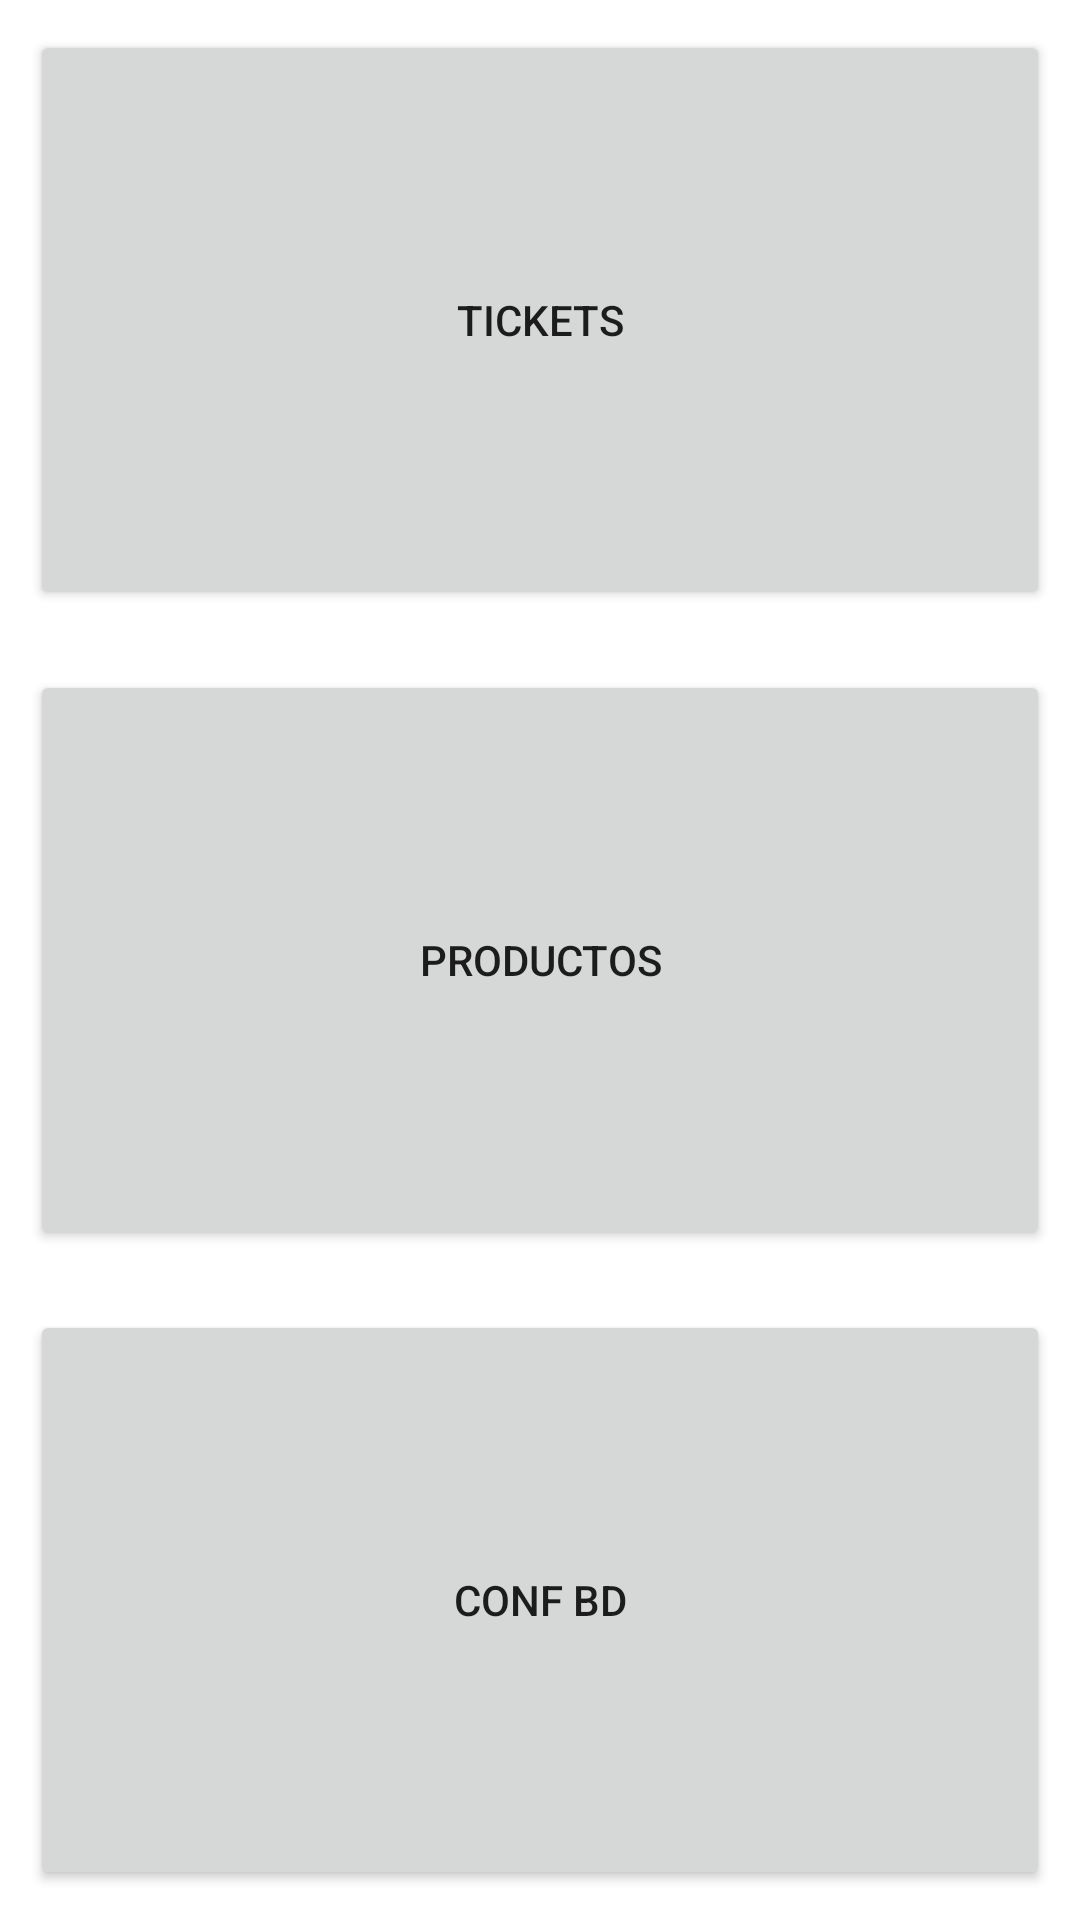

Reconstruct the res/layout file that produces this screen, plus the resources it refers to.
<!-- AndroidManifest.xml: application theme Theme.ProyectoUnidad1Equipo3 -->
<!-- res/layout/activity_main.xml -->
<LinearLayout xmlns:android="http://schemas.android.com/apk/res/android"
    xmlns:tools="http://schemas.android.com/tools"
    android:layout_width="match_parent"
    android:layout_height="match_parent"
    android:orientation="vertical"
    tools:context=".MainActivity"
    >



    <LinearLayout
        android:layout_width="match_parent"
        android:layout_weight="3"
        android:orientation="vertical"
        android:layout_height="0dp">





        <LinearLayout
            android:layout_width="match_parent"
            android:layout_height="0dp"
            android:layout_weight="2"
            android:orientation="horizontal" >

            <Button
                android:id="@+id/btnTickets"
                android:layout_width="0dp"
                android:layout_height="match_parent"
                android:layout_weight="1"
                android:text="Tickets"
                android:layout_margin="10dp"
                android:padding="10dp"/>

        </LinearLayout>

        <LinearLayout
            android:layout_width="match_parent"
            android:layout_height="0dp"
            android:layout_weight="2"
            android:orientation="horizontal" >

            <Button
                android:id="@+id/btnProductos"
                android:layout_width="0dp"
                android:layout_height="match_parent"
                android:layout_weight="1"
                android:text="Productos"
                android:layout_margin="10dp"
                android:padding="10dp"/>

        </LinearLayout>

        <LinearLayout
            android:layout_width="match_parent"
            android:layout_height="0dp"
            android:layout_weight="2"
            android:orientation="horizontal" >

            <Button
                android:id="@+id/btnImportar"
                android:layout_width="0dp"
                android:layout_height="match_parent"
                android:layout_weight="1"
                android:text="Conf BD"
                android:layout_margin="10dp"
                android:padding="10dp"/>

        </LinearLayout>


    </LinearLayout>







</LinearLayout>
<!-- resources referenced by this layout -->
<resources>
  <style name="Theme.ProyectoUnidad1Equipo3" parent="Theme.MaterialComponents.DayNight.DarkActionBar">
          
          <item name="colorPrimary">@color/purple_500</item>
          <item name="colorPrimaryVariant">@color/purple_700</item>
          <item name="colorOnPrimary">@color/white</item>
          
          <item name="colorSecondary">@color/teal_200</item>
          <item name="colorSecondaryVariant">@color/teal_700</item>
          <item name="colorOnSecondary">@color/black</item>
          
          <item name="android:statusBarColor" tools:targetApi="l">?attr/colorPrimaryVariant</item>
          
      </style>
  <!-- not gathered from this repository: default colours our renderer supplied (Android Studio template values) -->
  <color name="purple_500">#FF6200EE</color>
  <color name="purple_700">#FF3700B3</color>
  <color name="teal_200">#FF03DAC5</color>
  <color name="teal_700">#FF018786</color>
  <color name="black">#FF000000</color>
  <color name="white">#FFFFFFFF</color>
</resources>
